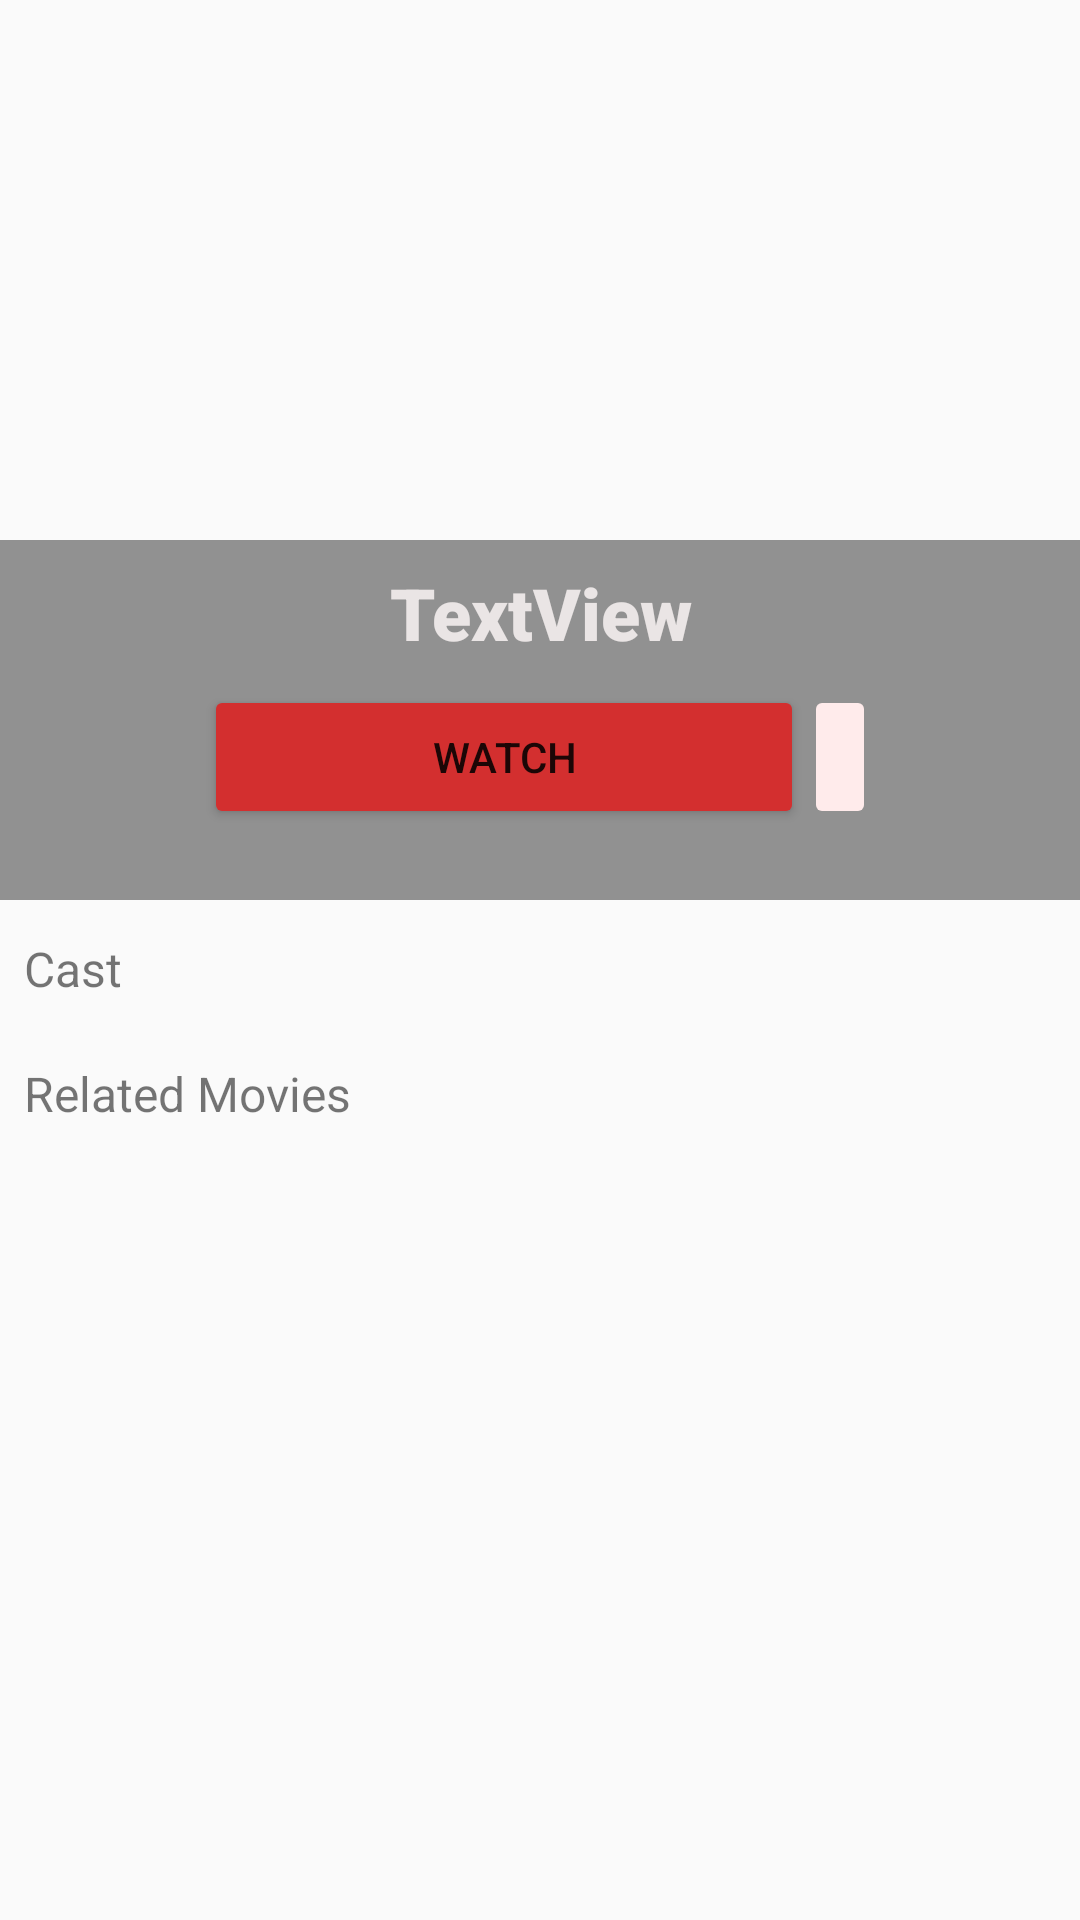

Android layout source for this screen:
<!-- AndroidManifest.xml: application theme Theme.MovieApp -->
<!-- res/layout/fragment_detail.xml -->
<?xml version="1.0" encoding="utf-8"?>
<ScrollView xmlns:android="http://schemas.android.com/apk/res/android"
    xmlns:app="http://schemas.android.com/apk/res-auto"
    xmlns:tools="http://schemas.android.com/tools"
    android:layout_width="match_parent"
    android:layout_height="match_parent"
    tools:context=".presentation.detail.DetailFragment">

    <androidx.constraintlayout.widget.ConstraintLayout
        android:id="@+id/fragmentDetail_layout"
        android:layout_width="match_parent"
        android:layout_height="wrap_content">



    <ImageView
        android:id="@+id/iw_poster_detail"
        android:layout_width="match_parent"
        android:layout_height="300dp"
        android:contentDescription="poster img"
        android:scaleType="fitCenter"
        app:layout_constraintEnd_toEndOf="parent"
        app:layout_constraintStart_toStartOf="parent"
        app:layout_constraintTop_toTopOf="parent"
        tools:src="@tools:sample/backgrounds/scenic" />

    <androidx.constraintlayout.widget.ConstraintLayout
        android:layout_width="0dp"
        android:layout_height="0dp"
        android:layout_marginTop="180dp"
        android:background="#74131313"
        app:layout_constraintBottom_toBottomOf="@+id/iw_poster_detail"
        app:layout_constraintEnd_toEndOf="parent"
        app:layout_constraintHorizontal_bias="0.0"
        app:layout_constraintStart_toStartOf="parent"
        app:layout_constraintTop_toTopOf="parent">

        <TextView
            android:id="@+id/tw_movie_title"
            android:layout_width="0dp"
            android:layout_height="wrap_content"
            android:layout_marginTop="8dp"
            android:fontFamily="sans-serif-black"
            android:gravity="center"
            android:text="TextView"
            android:textColor="#EAE5E5"
            android:textSize="24sp"
            app:layout_constraintEnd_toEndOf="parent"
            app:layout_constraintStart_toStartOf="parent"
            app:layout_constraintTop_toTopOf="parent" />

        <ImageButton
            android:id="@+id/imageButton"
            android:layout_width="wrap_content"
            android:layout_height="0dp"
            android:layout_marginEnd="68dp"
            android:backgroundTint="#FFEBEB"
            android:src="@drawable/ic_bookmark"
            app:layout_constraintBottom_toBottomOf="@+id/btn_watch"
            app:layout_constraintEnd_toEndOf="parent"
            app:layout_constraintTop_toTopOf="@+id/btn_watch"
            tools:ignore="SpeakableTextPresentCheck,SpeakableTextPresentCheck" />

        <Button
            android:id="@+id/btn_watch"
            android:layout_width="0dp"
            android:layout_height="wrap_content"
            android:layout_marginStart="68dp"
            android:layout_marginTop="8dp"
            android:backgroundTint="#D32F2F"
            android:text="Watch"
            app:layout_constraintEnd_toStartOf="@+id/imageButton"
            app:layout_constraintStart_toStartOf="parent"
            app:layout_constraintTop_toBottomOf="@+id/tw_movie_title" />
    </androidx.constraintlayout.widget.ConstraintLayout>

    <TextView
        android:id="@+id/tw_cast"
        android:layout_width="wrap_content"
        android:layout_height="wrap_content"
        android:layout_marginStart="8dp"
        android:layout_marginTop="12dp"
        android:text="Cast"
        android:textSize="16sp"
        app:layout_constraintEnd_toEndOf="parent"
        app:layout_constraintHorizontal_bias="0.0"
        app:layout_constraintStart_toStartOf="parent"
        app:layout_constraintTop_toBottomOf="@+id/iw_poster_detail" />

    <androidx.recyclerview.widget.RecyclerView
        android:id="@+id/rw_cast"
        android:layout_width="0dp"
        android:layout_height="wrap_content"
        android:layout_marginTop="8dp"
        app:layout_constraintEnd_toEndOf="parent"
        app:layout_constraintStart_toStartOf="@+id/tw_cast"
        app:layout_constraintTop_toBottomOf="@+id/tw_cast" />

    <TextView
        android:id="@+id/tw_related_movies"
        android:layout_width="wrap_content"
        android:layout_height="wrap_content"
        android:layout_marginTop="12dp"
        android:text="Related Movies"
        android:textSize="16sp"
        app:layout_constraintEnd_toEndOf="parent"
        app:layout_constraintHorizontal_bias="0.0"
        app:layout_constraintStart_toStartOf="@+id/rw_cast"
        app:layout_constraintTop_toBottomOf="@+id/rw_cast" />

        <androidx.recyclerview.widget.RecyclerView
            android:id="@+id/rw_recommended_movies"
            android:layout_width="409dp"
            android:layout_height="169dp"
            android:layout_marginTop="8dp"
            android:layout_marginBottom="24dp"
            app:layout_constraintBottom_toBottomOf="parent"
            app:layout_constraintEnd_toEndOf="parent"
            app:layout_constraintStart_toStartOf="@+id/tw_related_movies"
            app:layout_constraintTop_toBottomOf="@+id/tw_related_movies"
            app:layout_constraintVertical_bias="0.0" />

    </androidx.constraintlayout.widget.ConstraintLayout>


</ScrollView>
<!-- resources referenced by this layout -->
<resources>
  <style name="Theme.MovieApp" parent="Theme.MaterialComponents.DayNight.NoActionBar.Bridge">
          
          <item name="colorPrimary">@color/primaryColor</item>
          <item name="colorPrimaryVariant">@color/primaryLightColor</item>
          <item name="colorOnPrimary">@color/primaryTextColor</item>
          
          <item name="colorSecondary">@color/secondaryColor</item>
          <item name="colorSecondaryVariant">@color/secondaryLightColor</item>
          <item name="colorOnSecondary">@color/secondaryTextColor</item>
          
          <item name="android:statusBarColor" tools:targetApi="l">?attr/colorPrimaryVariant</item>
          
      </style>
  <color name="primaryColor">#7e57c2</color>
  <color name="primaryLightColor">#b085f5</color>
  <color name="primaryTextColor">#ffffff</color>
  <color name="secondaryColor">#fff59d</color>
  <color name="secondaryLightColor">#ffffcf</color>
  <color name="secondaryTextColor">#000000</color>
</resources>
